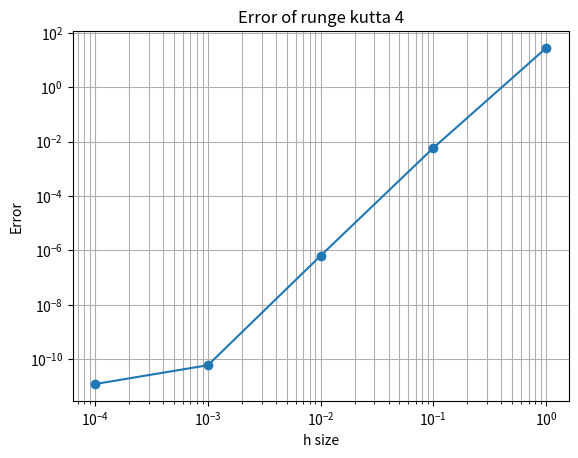

Write the Python code that produced this figure.
import numpy as np
import matplotlib.pyplot as plt

def rk4(f,x0,y0,xfinal,h):
  xs = [x0]
  ys = [y0]
  x = x0
  y = y0
  n = int(round((xfinal-x0)/h))
  for _ in range(n):
    k1 = f(x,y)
    k2 = f(x+h/2,y+h*k1/2)
    k3 = f(x+h/2,y+h*k2/2)
    k4 = f(x+h,y+h*k3)
    x += h
    y += (h/6)*(k1+2*k2+2*k3+k4)
    xs.append(x)
    ys.append(y)
  return xs,ys

a = 0
b = 7
interval = np.linspace(a,b,500)
exact = np.exp(interval)

hache = np.array([1,0.1,0.01,0.001,0.0001])
errores = []
for h in hache:
  xs,ys = rk4(lambda x,y:y,a,1,b,h)
  error = abs(ys[-1]-np.exp(b))
  errores.append(error)
errores = np.array(errores)
print("The ratio of the errors")
for i in range(len(errores)-1):
  print(errores[i]/errores[i+1])

for h,err in zip(hache,errores):
  print(h, err)
plt.loglog(hache,errores,'o-')

plt.title("Error of runge kutta 4")
plt.xlabel("h size")
plt.ylabel("Error")

plt.grid(True, which="both")
plt.show()
